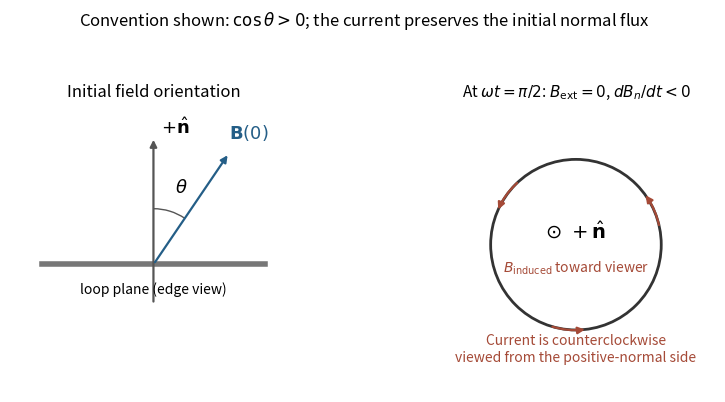

Write the Python code that produced this figure. (Note: this script raises an exception after producing the figure.)
"""Original solution figure for the 2019 Natural Sciences IA Physics paper.

Writes its PNG basename to cwd. Dependencies: numpy and matplotlib, already
specified in the repository pyproject.toml. Tested with Python 3.14.4,
NumPy 2.3.5 and Matplotlib 3.10.7.
"""
from pathlib import Path
import matplotlib
matplotlib.use("Agg")
import matplotlib.pyplot as plt
from matplotlib.patches import Arc, Circle
import numpy as np


def save(fig):
    fig.savefig(Path(__file__).with_suffix(".png").name,dpi=145,facecolor="white")
    plt.close(fig)


def arrow(ax,a,b,colour="#333333",**kwargs):
    ax.annotate("",xy=b,xytext=a,arrowprops={"arrowstyle":"-|>","lw":1.6,"color":colour,**kwargs})


def main():
    fig,axes=plt.subplots(1,2,figsize=(8.6,4.1))
    ax=axes[0]
    ax.plot([-1.4,1.4],[0,0],lw=4,color="#777777")
    arrow(ax,(0,-.5),(0,1.6),"#555555")
    arrow(ax,(0,0),(.95,1.4),"#245e87")
    ax.text(.09,1.65,r"$+\hat{\mathbf{n}}$",fontsize=13)
    ax.text(.95,1.58,r"$\mathbf{B}(0)$",fontsize=13,color="#245e87")
    ax.add_patch(Arc((0,0),1.4,1.4,theta1=np.degrees(np.arctan2(1.4,.95)),theta2=90,color="#555555"))
    ax.text(.27,.9,r"$\theta$",fontsize=13)
    ax.text(0,-.36,"loop plane (edge view)",ha="center",fontsize=10)
    ax.set_title("Initial field orientation",fontsize=12)
    ax.set(xlim=(-1.8,1.8),ylim=(-1.6,2),aspect="equal");ax.axis("off")
    ax=axes[1]
    ax.add_patch(Circle((0,0),1.1,fill=False,color="#333333",lw=2))
    for angle in [.2,2.3,4.4]:
        start=1.1*np.array([np.cos(angle),np.sin(angle)])
        end=1.1*np.array([np.cos(angle+.45),np.sin(angle+.45)])
        arrow(ax,start,end,"#a54a37",connectionstyle="arc3,rad=.12")
    ax.text(0,.08,r"$\odot\ +\hat{\mathbf{n}}$",ha="center",fontsize=14)
    ax.text(0,-.35,r"$B_{\rm induced}$ toward viewer",ha="center",fontsize=10,color="#a54a37")
    ax.text(0,-1.5,"Current is counterclockwise\nviewed from the positive-normal side",ha="center",fontsize=10,color="#a54a37")
    ax.set_title(r"At $\omega t=\pi/2$: $B_{\rm ext}=0$, $dB_n/dt<0$",fontsize=11)
    ax.set(xlim=(-1.8,1.8),ylim=(-1.9,1.8),aspect="equal");ax.axis("off")
    fig.suptitle(r"Convention shown: $\cos\theta>0$; the current preserves the initial normal flux",fontsize=12)
    fig.tight_layout(rect=(0,.01,1,.92));save(fig)

if __name__=="__main__":main()
